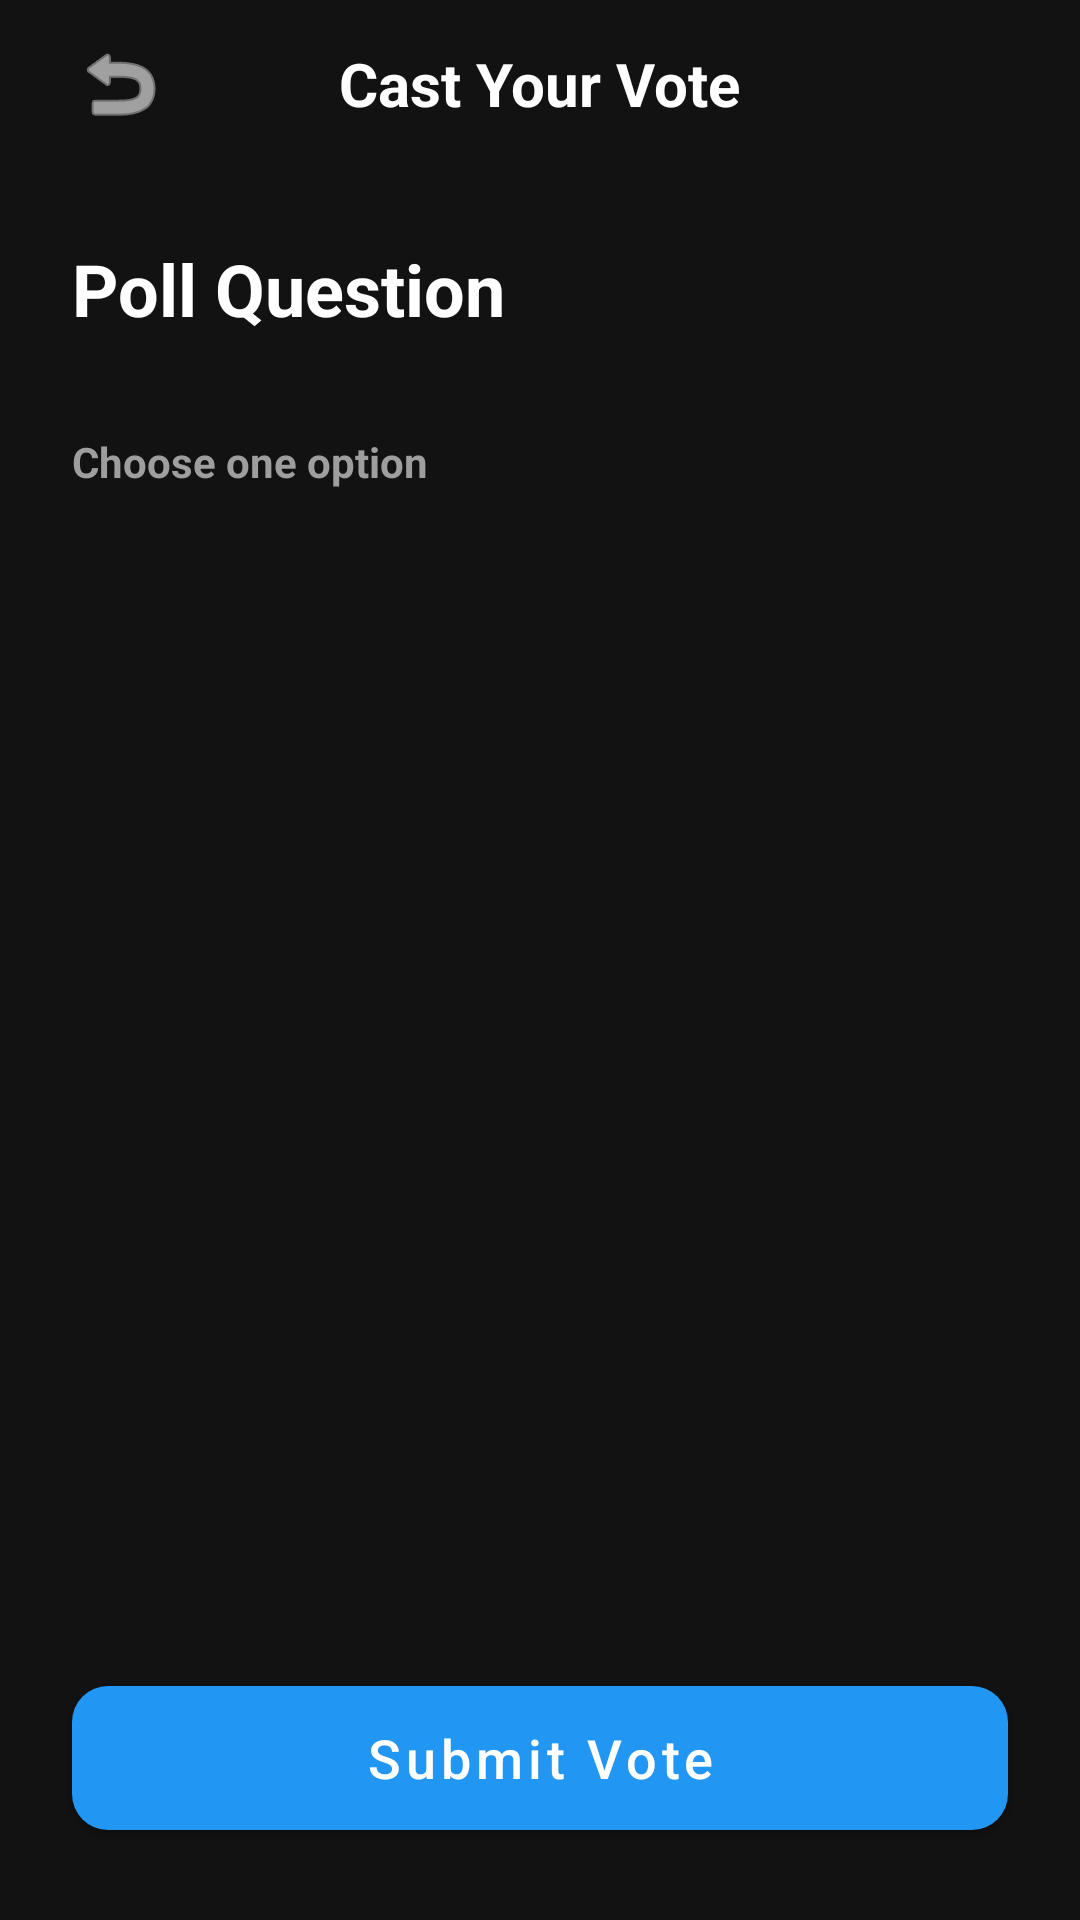

Write the Android layout XML for this screen, with the resource values it uses.
<!-- AndroidManifest.xml: application theme Theme.OfflineVotingApp -->
<!-- res/layout/activity_vote.xml -->
<?xml version="1.0" encoding="utf-8"?>
<LinearLayout xmlns:android="http://schemas.android.com/apk/res/android"
    xmlns:app="http://schemas.android.com/apk/res-auto"
    android:layout_width="match_parent"
    android:layout_height="match_parent"
    android:background="@color/bg_dark"
    android:orientation="vertical">

    <RelativeLayout
        android:layout_width="match_parent"
        android:layout_height="?attr/actionBarSize"
        android:paddingHorizontal="16dp">

        <ImageButton
            android:id="@+id/btnBack"
            android:layout_width="48dp"
            android:layout_height="48dp"
            android:layout_centerVertical="true"
            android:background="?attr/selectableItemBackgroundBorderless"
            android:src="@android:drawable/ic_menu_revert"
            app:tint="@color/white" />

        <TextView
            android:layout_width="wrap_content"
            android:layout_height="wrap_content"
            android:layout_centerInParent="true"
            android:text="Cast Your Vote"
            android:textColor="@color/white"
            android:textSize="20sp"
            android:textStyle="bold" />
    </RelativeLayout>

    <androidx.core.widget.NestedScrollView
        android:layout_width="match_parent"
        android:layout_height="0dp"
        android:layout_weight="1">

        <LinearLayout
            android:layout_width="match_parent"
            android:layout_height="wrap_content"
            android:orientation="vertical"
            android:padding="24dp">

            <TextView
                android:id="@+id/tvPollQuestion"
                android:layout_width="match_parent"
                android:layout_height="wrap_content"
                android:text="Poll Question"
                android:textColor="@color/white"
                android:textSize="24sp"
                android:textStyle="bold" />

            <TextView
                android:layout_width="wrap_content"
                android:layout_height="wrap_content"
                android:layout_marginTop="32dp"
                android:text="Choose one option"
                android:textColor="@color/text_secondary"
                android:textSize="14sp"
                android:textStyle="bold" />

            <RadioGroup
                android:id="@+id/rgVoteOptions"
                android:layout_width="match_parent"
                android:layout_height="wrap_content"
                android:layout_marginTop="12dp"
                android:orientation="vertical" />

        </LinearLayout>
    </androidx.core.widget.NestedScrollView>

    <com.google.android.material.button.MaterialButton
        android:id="@+id/btnSubmitVote"
        android:layout_width="match_parent"
        android:layout_height="60dp"
        android:layout_margin="24dp"
        android:text="Submit Vote"
        android:textAllCaps="false"
        android:textSize="18sp"
        app:backgroundTint="@color/primary_blue"
        app:cornerRadius="12dp" />

</LinearLayout>
<!-- resources referenced by this layout -->
<resources>
  <color name="bg_dark">#121212</color>
  <color name="primary_blue">#2196F3</color>
  <color name="text_secondary">#9E9E9E</color>
  <color name="white">#FFFFFFFF</color>
  <style name="Theme.OfflineVotingApp" parent="Theme.MaterialComponents.DayNight.NoActionBar">
          
          <item name="colorPrimary">@color/primary_blue</item>
          <item name="colorPrimaryVariant">@color/bg_dark</item>
          <item name="colorOnPrimary">@color/white</item>
          
          <item name="colorSecondary">@color/primary_blue</item>
          <item name="colorSecondaryVariant">@color/bg_dark</item>
          <item name="colorOnSecondary">@color/black</item>
          
          <item name="android:statusBarColor">@color/bg_dark</item>
          <item name="android:windowBackground">@color/bg_dark</item>
      </style>
  <color name="black">#FF000000</color>
</resources>
